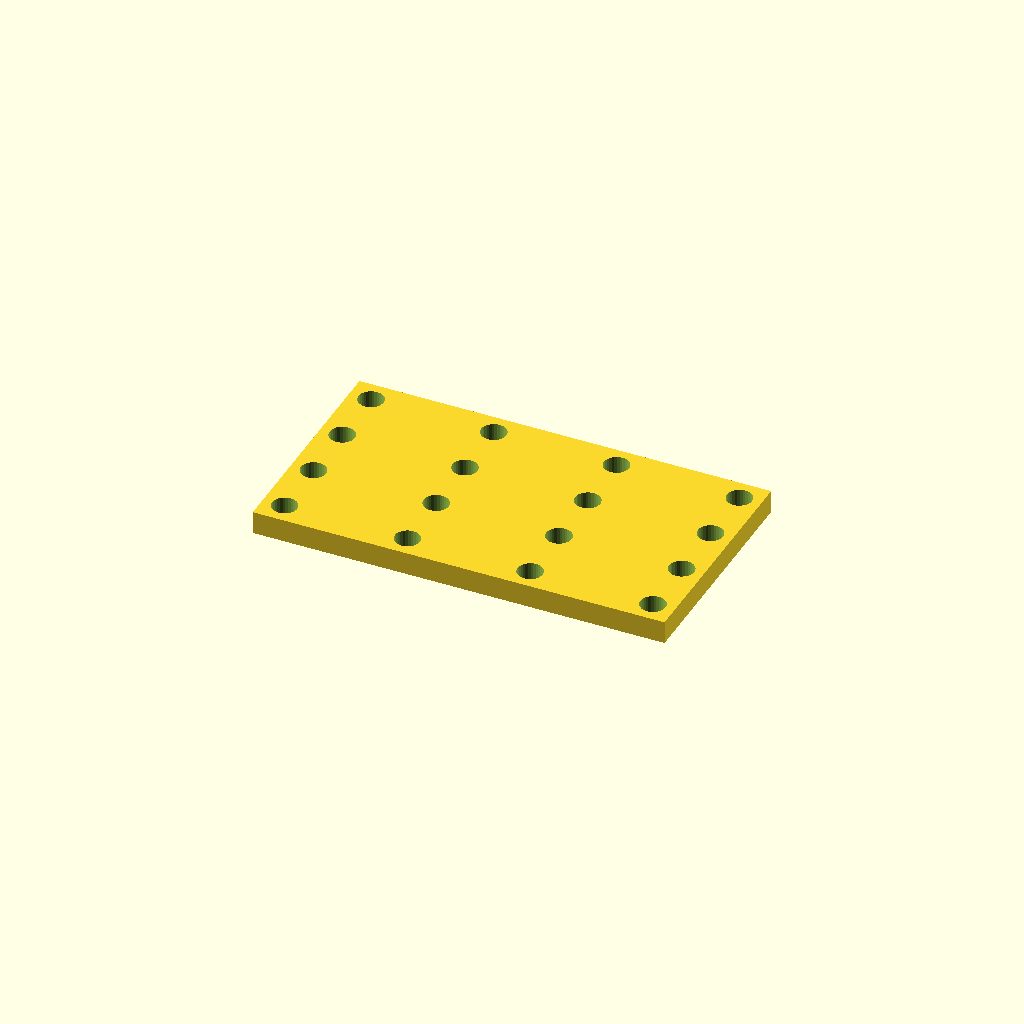
Cell 1 — every parameter at its default value.
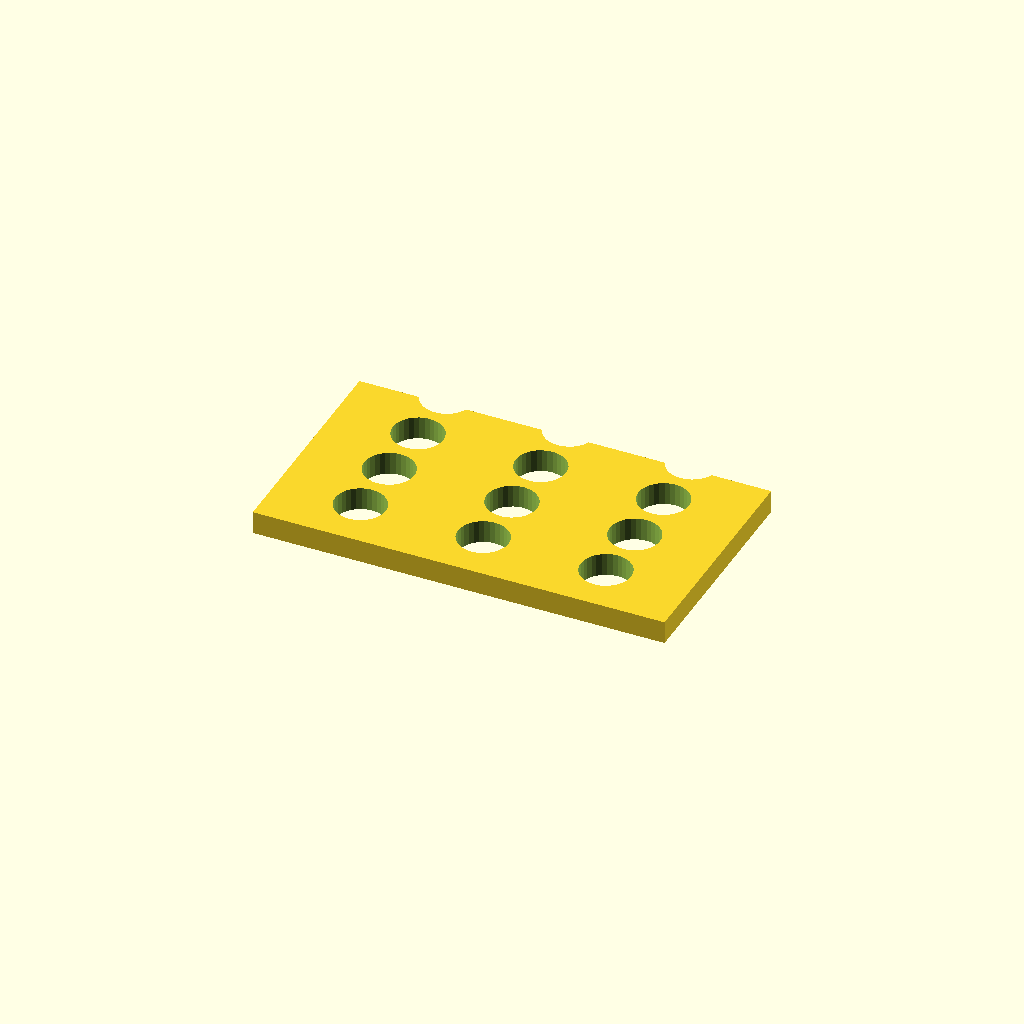
Cell 2: the same model with hole_d = 11.
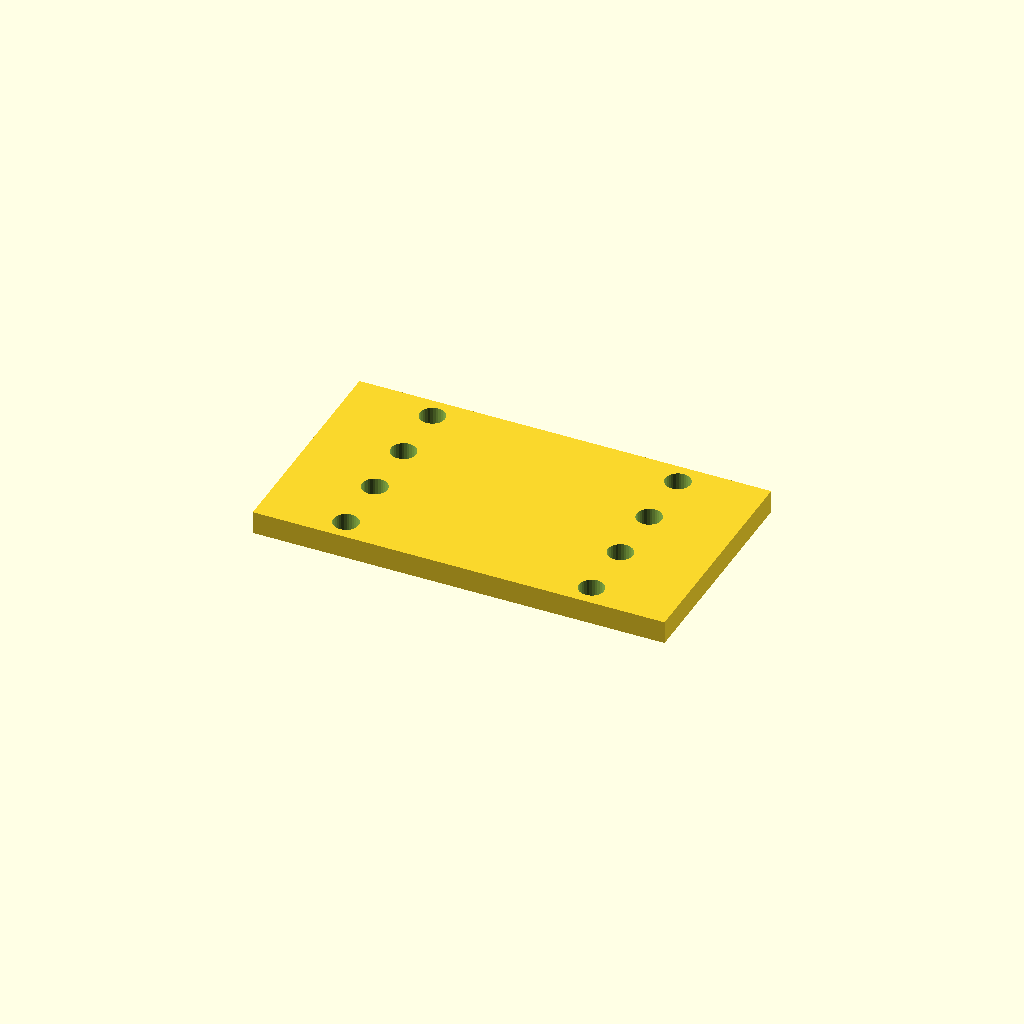
Cell 3: the same model with pitch_x = 53.666.
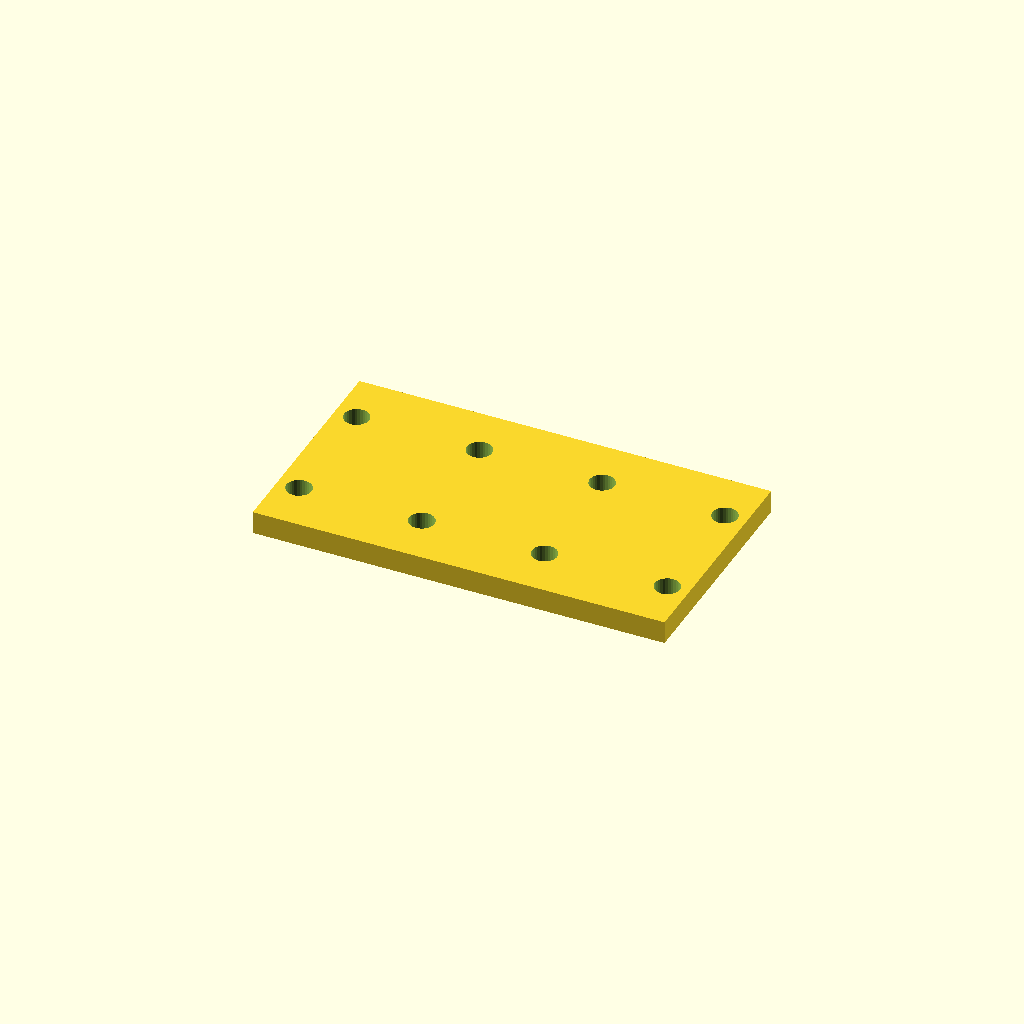
Cell 4 — pitch_y set to 27, the other parameters unchanged.
One fixed orthographic camera (rotation 55°, 0°, 25°; colour scheme Cornfield) for every cell.
OpenSCAD source file optional_data/data/place1/perfpanels/part_0180.scad:
$fn = 32;

// ----------------------------------------------------------------------
// Perforated panel 90 x 50 x 5
// 4 x 4 Ø5.5 holes, grid layout
// ----------------------------------------------------------------------

// --- parameters (mm) ---
panel = [90, 50, 5];  // overall size (x, y, z)
hole_d = 5.5;         // hole diameter
pitch_x = 26.833;     // hole pitch along X
pitch_y = 13.5;       // hole pitch along Y

// --- derived feature positions (mm) ---
margin = hole_d / 2 + 2;            // = 4.75   clearance from the panel edge
cols = floor((panel[0] - 2 * margin) / pitch_x) + 1;  // = 4   how many columns fit in X
rows = floor((panel[1] - 2 * margin) / pitch_y) + 1;  // = 4   how many rows fit in Y
span_x = (cols - 1) * pitch_x + 0;  // = 80.5   width of the field
span_y = (rows - 1) * pitch_y;      // = 40.5   height of the field
origin_x = -span_x / 2;             // = -40.25   X of the first hole
origin_y = -span_y / 2;             // = -20.25   Y of the first row
holes = rows * cols;                // = 16   holes in total
feature_centers = [
  [origin_x + 0 * pitch_x, origin_y + 0 * pitch_y],
  [origin_x + 1 * pitch_x, origin_y + 0 * pitch_y],
  [origin_x + 2 * pitch_x, origin_y + 0 * pitch_y],
  [origin_x + 3 * pitch_x, origin_y + 0 * pitch_y],
  [origin_x + 0 * pitch_x, origin_y + 1 * pitch_y],
  [origin_x + 1 * pitch_x, origin_y + 1 * pitch_y],
  [origin_x + 2 * pitch_x, origin_y + 1 * pitch_y],
  [origin_x + 3 * pitch_x, origin_y + 1 * pitch_y],
  [origin_x + 0 * pitch_x, origin_y + 2 * pitch_y],
  [origin_x + 1 * pitch_x, origin_y + 2 * pitch_y],
  [origin_x + 2 * pitch_x, origin_y + 2 * pitch_y],
  [origin_x + 3 * pitch_x, origin_y + 2 * pitch_y],
  [origin_x + 0 * pitch_x, origin_y + 3 * pitch_y],
  [origin_x + 1 * pitch_x, origin_y + 3 * pitch_y],
  [origin_x + 2 * pitch_x, origin_y + 3 * pitch_y],
  [origin_x + 3 * pitch_x, origin_y + 3 * pitch_y]
];   // hole centres, used verbatim by the cutter loop

// panel outline, every hole through
difference() {
  cube(panel, center = true);
  for (centre = feature_centers)
    translate([centre[0], centre[1], 0])
      cylinder(d = hole_d, h = panel[2] + 2, center = true);
}
Parameter table extracted from the source (name, type, default, range or options):
panel: vector, default [90, 50, 5]
hole_d: number, default 5.5
pitch_x: number, default 26.833
pitch_y: number, default 13.5
